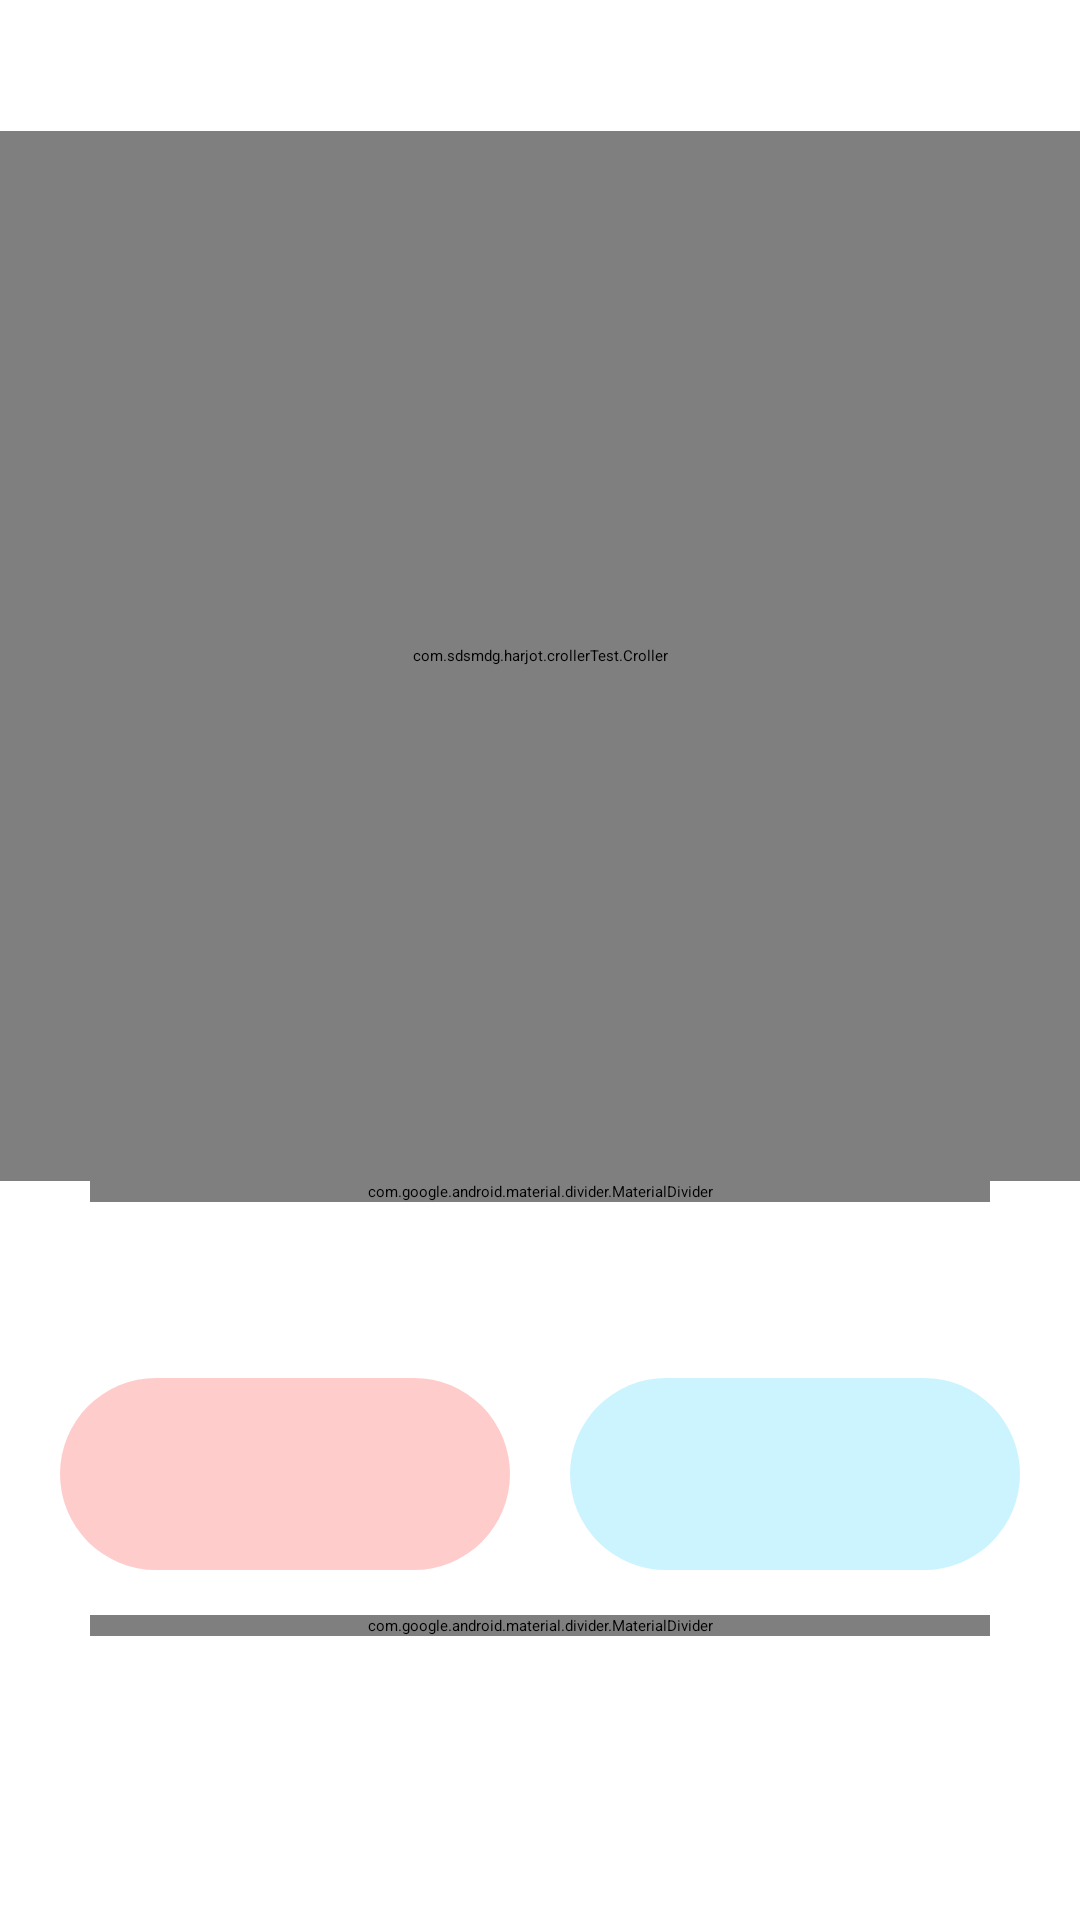

The Android layout XML behind this screen, and the referenced resources:
<!-- AndroidManifest.xml: application theme Theme.Boxyz -->
<!-- res/layout/fragment_boiler.xml -->
<?xml version="1.0" encoding="utf-8"?>
<androidx.constraintlayout.widget.ConstraintLayout xmlns:android="http://schemas.android.com/apk/res/android"
    xmlns:app="http://schemas.android.com/apk/res-auto"
    xmlns:tools="http://schemas.android.com/tools"
    android:layout_width="match_parent"
    android:layout_height="match_parent"
    tools:context=".fragments.BoilerFragment">

    <TextView
        android:id="@+id/tempTextView"
        android:layout_width="wrap_content"
        android:layout_height="wrap_content"
        android:text="@string/heat"
        android:textColor="?attr/colorPrimary"
        android:textSize="25dp"
        android:layout_marginTop="10dp"
        app:layout_constraintEnd_toEndOf="parent"
        app:layout_constraintStart_toStartOf="parent"
        app:layout_constraintTop_toTopOf="parent" />

    <com.sdsmdg.harjot.crollerTest.Croller
        android:id="@+id/croller"
        android:layout_width="match_parent"
        android:layout_height="350dp"
        app:back_circle_color="?attr/colorAccent"
        app:back_circle_radius="350"
        app:indicator_color="?attr/colorPrimary"
        app:is_continuous="false"
        app:label=""
        app:layout_constraintEnd_toEndOf="parent"
        app:layout_constraintStart_toStartOf="parent"
        app:layout_constraintTop_toBottomOf="@+id/tempTextView"
        app:main_circle_color="?attr/colorOnBackground"
        app:main_circle_radius="300"
        app:max="11"
        app:min="1"
        app:progress_primary_circle_size="16"
        app:progress_primary_color="?attr/colorPrimary"
        app:progress_radius="420"
        app:progress_secondary_color="?attr/colorAccent"
        tools:ignore="MissingConstraints" />


    <TextView
        android:id="@+id/temp_croller"
        android:layout_width="wrap_content"
        android:layout_height="wrap_content"
        android:inputType="number"
        android:text="0"
        android:textColor="?attr/colorPrimary"
        android:textSize="30dp"
        android:padding="15dp"
        android:background="@drawable/roundcorner"
        app:layout_constraintBottom_toBottomOf="@+id/croller"
        app:layout_constraintEnd_toEndOf="@+id/croller"
        app:layout_constraintStart_toStartOf="@+id/croller"
        app:layout_constraintTop_toTopOf="@+id/croller" />

    <com.google.android.material.divider.MaterialDivider
        android:id="@+id/materialDivider"
        android:layout_width="match_parent"
        android:layout_height="wrap_content"
        android:layout_marginHorizontal="30dp"
        app:layout_constraintEnd_toEndOf="parent"
        app:layout_constraintStart_toStartOf="parent"
        app:layout_constraintTop_toBottomOf="@+id/croller" />

    <LinearLayout
        android:id="@+id/linearLayout"
        android:layout_width="wrap_content"
        android:layout_height="wrap_content"
        android:paddingVertical="15dp"
        android:orientation="vertical"
        android:gravity="center"
        app:layout_constraintEnd_toEndOf="parent"
        app:layout_constraintStart_toStartOf="parent"
        app:layout_constraintTop_toBottomOf="@+id/materialDivider">

        <TextView
            android:layout_width="wrap_content"
            android:layout_height="wrap_content"
            android:layout_marginBottom="10dp"
            android:text="@string/home"
            android:textColor="?attr/colorPrimary"
            android:textSize="25dp" />

        <LinearLayout
            android:layout_width="wrap_content"
            android:layout_height="wrap_content"
            android:orientation="horizontal">


            <LinearLayout
                android:layout_width="150dp"
                android:layout_height="match_parent"
                android:layout_marginHorizontal="10dp"
                android:background="@drawable/roundcorner"
                android:backgroundTint="@color/temperatureBack"
                android:gravity="center"
                android:orientation="vertical"
                android:padding="5dp">

                <TextView
                    android:layout_width="wrap_content"
                    android:layout_height="wrap_content"
                    android:text="Temperature"
                    android:textColor="?attr/colorPrimaryVariant"
                    android:textSize="15dp" />

                <TextView
                    android:id="@+id/main_temperature"
                    android:layout_width="wrap_content"
                    android:layout_height="wrap_content"
                    android:text="20°C"
                    android:textColor="?attr/colorPrimary"
                    android:textSize="25dp" />

            </LinearLayout>

            <LinearLayout
                android:layout_width="150dp"
                android:layout_height="match_parent"
                android:layout_marginHorizontal="10dp"
                android:background="@drawable/roundcorner"
                android:backgroundTint="@color/humidityBack"
                android:gravity="center"
                android:orientation="vertical"
                android:padding="5dp">

                <TextView
                    android:layout_width="wrap_content"
                    android:layout_height="wrap_content"
                    android:text="Humidité"
                    android:textColor="?attr/colorPrimaryVariant"
                    android:textSize="15dp" />

                <TextView
                    android:id="@+id/main_humidity"
                    android:layout_width="wrap_content"
                    android:layout_height="wrap_content"
                    android:text="72%"
                    android:textColor="?attr/colorPrimary"
                    android:textSize="25dp" />

            </LinearLayout>

        </LinearLayout>

    </LinearLayout>

    <com.google.android.material.divider.MaterialDivider
        android:id="@+id/materialDivider2"
        android:layout_width="match_parent"
        android:layout_height="wrap_content"
        android:layout_marginHorizontal="30dp"
        app:layout_constraintEnd_toEndOf="parent"
        app:layout_constraintStart_toStartOf="parent"
        app:layout_constraintTop_toBottomOf="@+id/linearLayout" />

    <TextView
        android:layout_width="wrap_content"
        android:layout_height="wrap_content"
        android:text="@string/hours"
        android:textColor="?attr/colorPrimary"
        android:textSize="25dp"
        android:layout_marginTop="10dp"
        app:layout_constraintBottom_toBottomOf="parent"
        app:layout_constraintEnd_toEndOf="parent"
        app:layout_constraintHorizontal_bias="0.478"
        app:layout_constraintStart_toStartOf="parent"
        app:layout_constraintTop_toBottomOf="@+id/materialDivider2"
        app:layout_constraintVertical_bias="0.0" />


</androidx.constraintlayout.widget.ConstraintLayout>
<!-- resources referenced by this layout -->
<resources>
  <color name="humidityBack">#3300C5FF</color>
  <color name="temperatureBack">#33FF0000</color>
  <!-- drawable roundcorner (drawable) -->
  <?xml version="1.0" encoding="utf-8"?>
  <shape xmlns:android="http://schemas.android.com/apk/res/android">
      <solid android:color="?attr/colorAccent" />
      <corners android:radius="200dp" />
  </shape>
  <string name="heat">Température</string>
  <string name="home">Maison</string>
  <string name="hours">Horraires</string>
  <style name="Theme.Boxyz" parent="Theme.MaterialComponents.DayNight.DarkActionBar">
          
          <item name="colorPrimary">@color/night_primaire</item> 
          <item name="colorPrimaryVariant">@color/night_primaire_varient</item> 
          <item name="colorSecondary">@color/night_secondaire</item>
          <item name="colorSecondaryVariant">@color/night_secondaire_varient</item>
          <item name="colorAccent">@color/night_accent</item>
          <item name="colorOnBackground">@color/night_background</item> 
          
          <item name="android:statusBarColor" tools:targetApi="l">?attr/colorPrimary</item>
          
      </style>
  <color name="night_primaire">#2196F3</color>
  <color name="night_primaire_varient">#64B5F6</color>
  <color name="night_secondaire">#9E9E9E</color>
  <color name="night_secondaire_varient">#EEEEEE</color>
  <color name="night_accent">#424242</color>
  <color name="night_background">#262626</color>
</resources>
